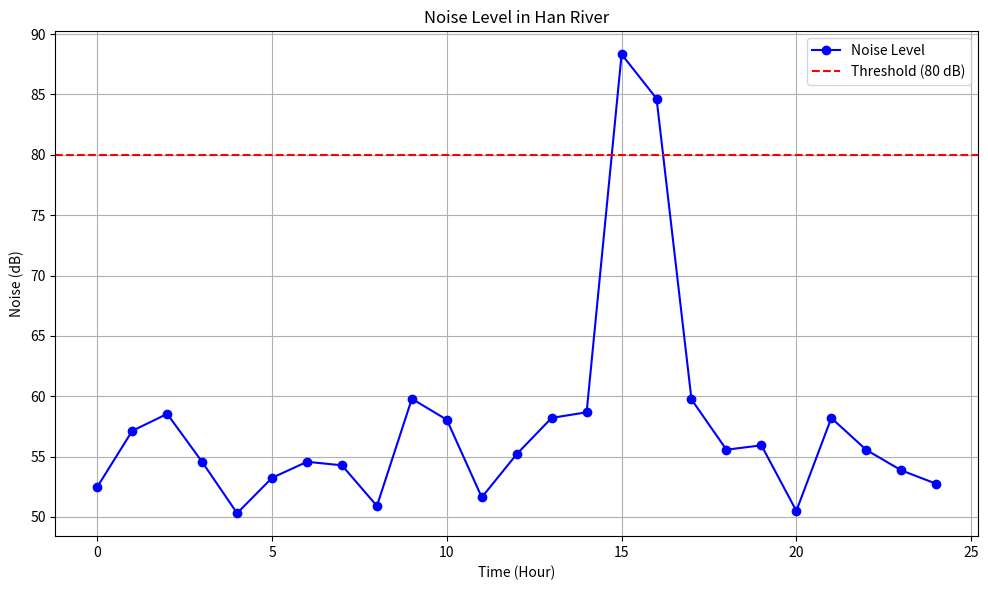

Write the Python code that produced this figure.
import matplotlib.pyplot as plt
import numpy as np

# 시간 (0~24시)
time = list(range(25))

# 한강의 평상시 소음
normal_noise = np.random.uniform(50, 60, 25)

# 사람이 떨어진 시간 (예: 15시)
fall_time = 15
normal_noise[fall_time:fall_time+2] = np.random.uniform(80, 90, 2)

plt.figure(figsize=(10,6))
plt.plot(time, normal_noise, label='Noise Level', color='blue', marker='o')
plt.axhline(y=80, color='r', linestyle='--', label='Threshold (80 dB)')
plt.xlabel('Time (Hour)')
plt.ylabel('Noise (dB)')
plt.title('Noise Level in Han River')
plt.legend()
plt.grid(True)
plt.tight_layout()
plt.show()

